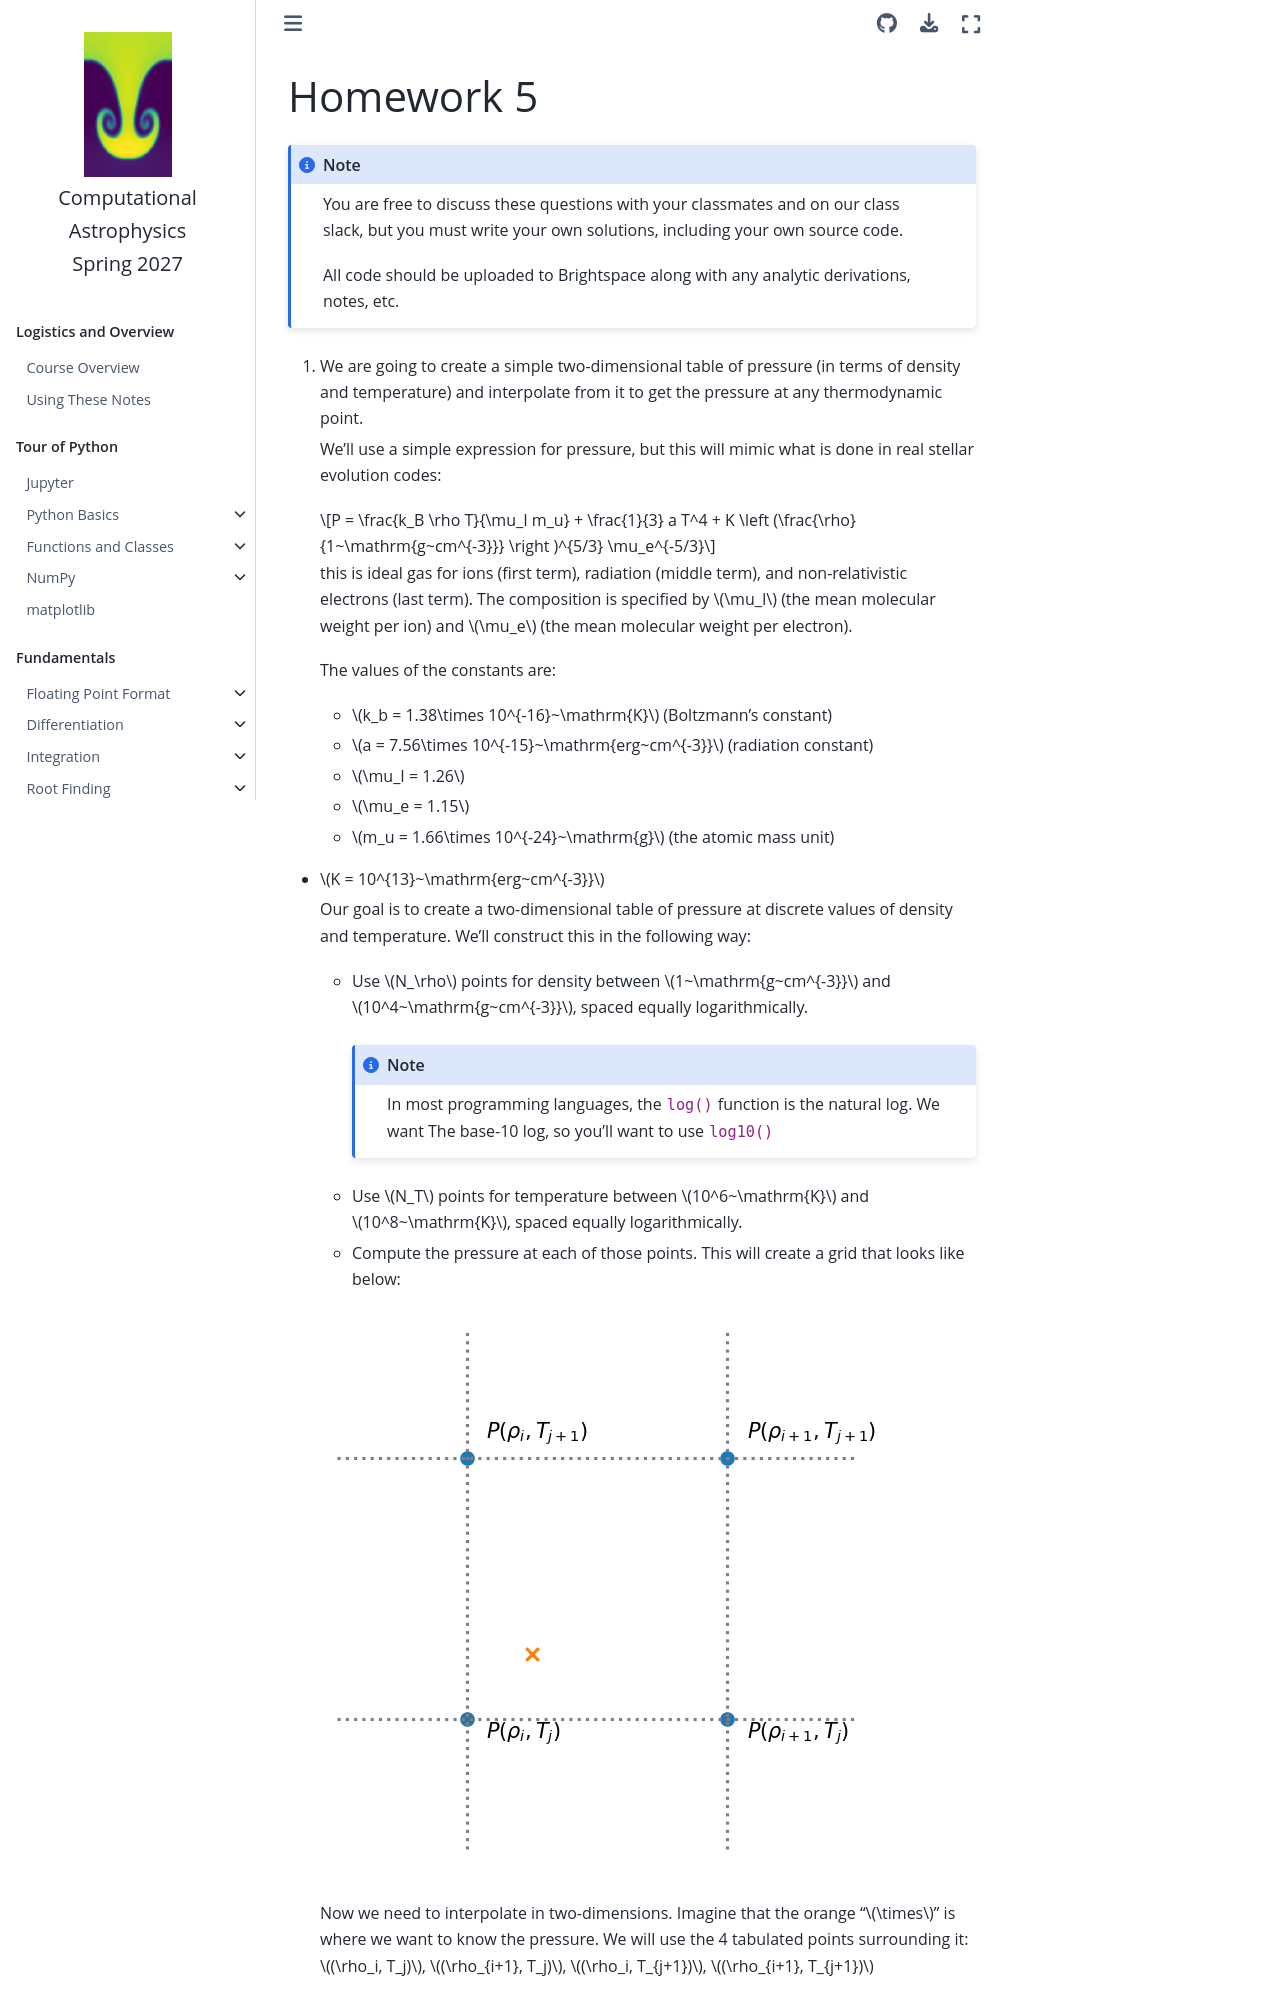

repository: zingale/computational_astrophysics · page: homework_s23/homework5.html · generator: jekyll

# Homework 5

```{note}
You are free to discuss these questions with your classmates and on
our class slack, but you must write your own solutions, including your
own source code.

All code should be uploaded to Brightspace along with any analytic
derivations, notes, etc.
```

1. We are going to create a simple two-dimensional table of pressure
   (in terms of density and temperature) and interpolate from it to get the pressure
   at any thermodynamic point.

   We'll use a simple expression for pressure, but this will mimic what is done in
   real stellar evolution codes:

   $$P = \frac{k_B \rho T}{\mu_I m_u} + \frac{1}{3} a T^4 + K \left (\frac{\rho}{1~\mathrm{g~cm^{-3}}} \right )^{5/3} \mu_e^{-5/3}$$

   this is ideal gas for ions (first term), radiation (middle term), and non-relativistic electrons (last term).  The composition is specified by $\mu_I$
   (the mean molecular weight per ion) and $\mu_e$ (the mean molecular weight per electron).


   The values of the constants are:

   * $k_b = 1.38\times 10^{-16}~\mathrm{K}$ (Boltzmann's constant)
   * $a = 7.56\times 10^{-15}~\mathrm{erg~cm^{-3}}$ (radiation constant)
   * $\mu_I = 1.26$
   * $\mu_e = 1.15$
   * $m_u = 1.66\times 10^{-24}~\mathrm{g}$ (the atomic mass unit)
* $K = 10^{13}~\mathrm{erg~cm^{-3}}$

   Our goal is to create a two-dimensional table of pressure at discrete
   values of density and temperature.  We'll construct this in the following way:

   * Use $N_\rho$ points for density between $1~\mathrm{g~cm^{-3}}$ and $10^4~\mathrm{g~cm^{-3}}$, spaced equally logarithmically.

     ```{note}
     In most programming languages, the `log()` function is the natural log.  We want
     The base-10 log, so you'll want to use `log10()`
     ```
     
   * Use $N_T$ points for temperature between $10^6~\mathrm{K}$ and $10^8~\mathrm{K}$,
     spaced equally logarithmically.

   * Compute the pressure at each of those points.  This will create a grid that
     looks like below:

   ![simple 2-d grid showing pressure](bilinear_eos.png)

   Now we need to interpolate in two-dimensions.  Imagine that the orange "$\times$"
   is where we want to know the pressure.  We will use the 4 tabulated points surrounding it: $(\rho_i, T_j)$, $(\rho_{i+1}, T_j)$, $(\rho_i, T_{j+1})$, $(\rho_{i+1}, T_{j+1})$

   * Write our interpolating function as:
